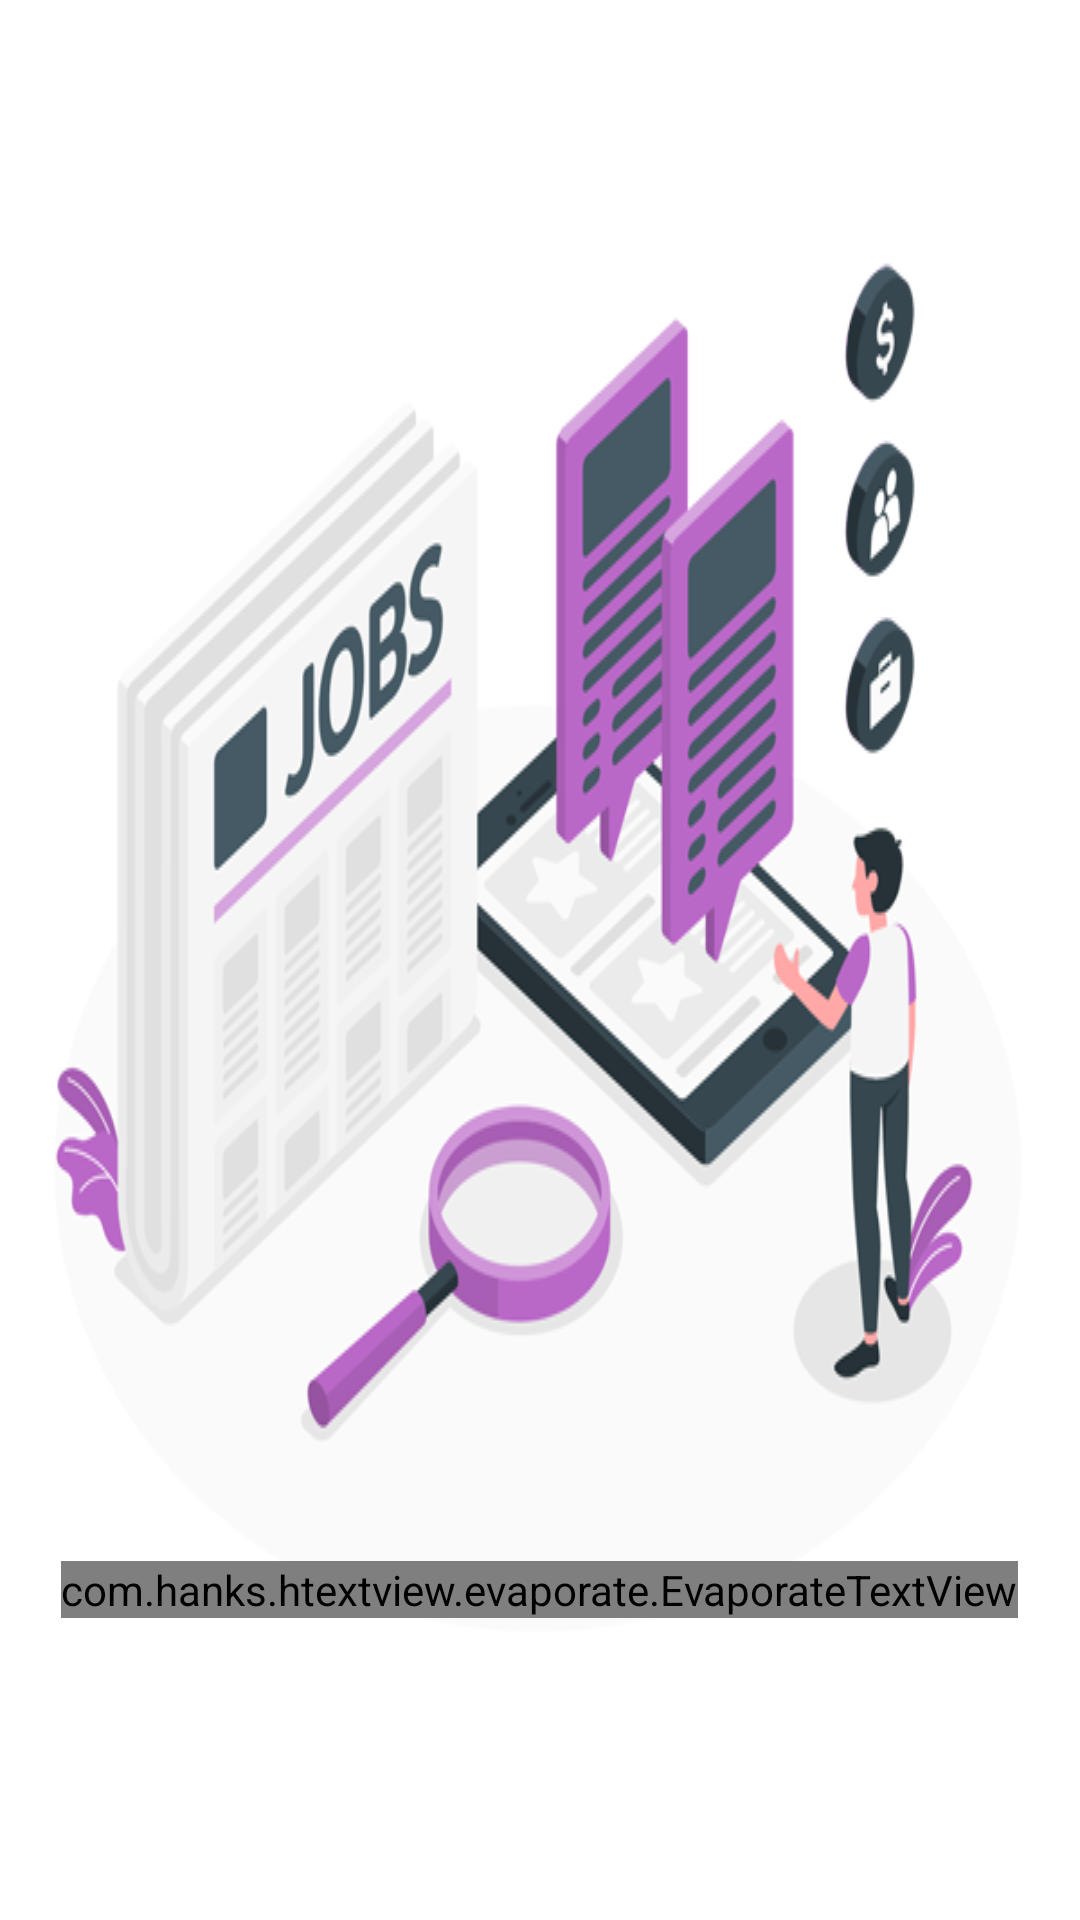

Android layout source for this screen:
<!-- AndroidManifest.xml: application theme AppTheme -->
<!-- res/layout/activity_splash_screen_twentieth.xml -->
<?xml version="1.0" encoding="utf-8"?>
<LinearLayout
    xmlns:android="http://schemas.android.com/apk/res/android"
    xmlns:app="http://schemas.android.com/apk/res-auto"
    xmlns:tools="http://schemas.android.com/tools"
    android:layout_width="match_parent"
    android:layout_height="match_parent"
    android:gravity="center"
    android:orientation="vertical"
    android:background="#fff">


    <ImageView
        android:layout_width="wrap_content"
        android:layout_height="wrap_content"
        android:src="@drawable/image_32"
        android:scaleType="fitXY"
        />

    <com.hanks.htextview.evaporate.EvaporateTextView
        android:id="@+id/he_textview"
        android:layout_width="wrap_content"
        android:layout_height="wrap_content"
        android:layout_gravity="center"
        android:textSize="@dimen/spacing_mlarge"
        android:textStyle="bold"
        android:text="Experience the world tour with us"
        android:layout_marginTop="-100dp"
        />
</LinearLayout>
<!-- resources referenced by this layout -->
<resources>
  <!-- drawable image_32: png bitmap (drawable, 116227 bytes) -->
  <style name="AppTheme" parent="Theme.AppCompat.Light.NoActionBar">
          
          <item name="colorPrimary">@color/colorPrimary</item>
          <item name="colorPrimaryDark">@color/colorPrimaryDark</item>
          <item name="colorAccent">@color/colorAccent</item>
          <item name="popupTheme">@style/popupTheme</item>
  
      </style>
  <color name="colorPrimary">#FFA000</color>
  <color name="colorPrimaryDark">#FF8F00</color>
  <color name="colorAccent">#F50057</color>
  <style name="popupTheme" parent="Theme.AppCompat.Light">
          <item name="android:background">@color/overlay_light_90</item>
          <item name="android:textColor">@color/overlay_dark_100</item>
  
      </style>
  <color name="overlay_light_90">#E6FFFFFF</color>
  <color name="overlay_dark_100">#212121</color>
</resources>
